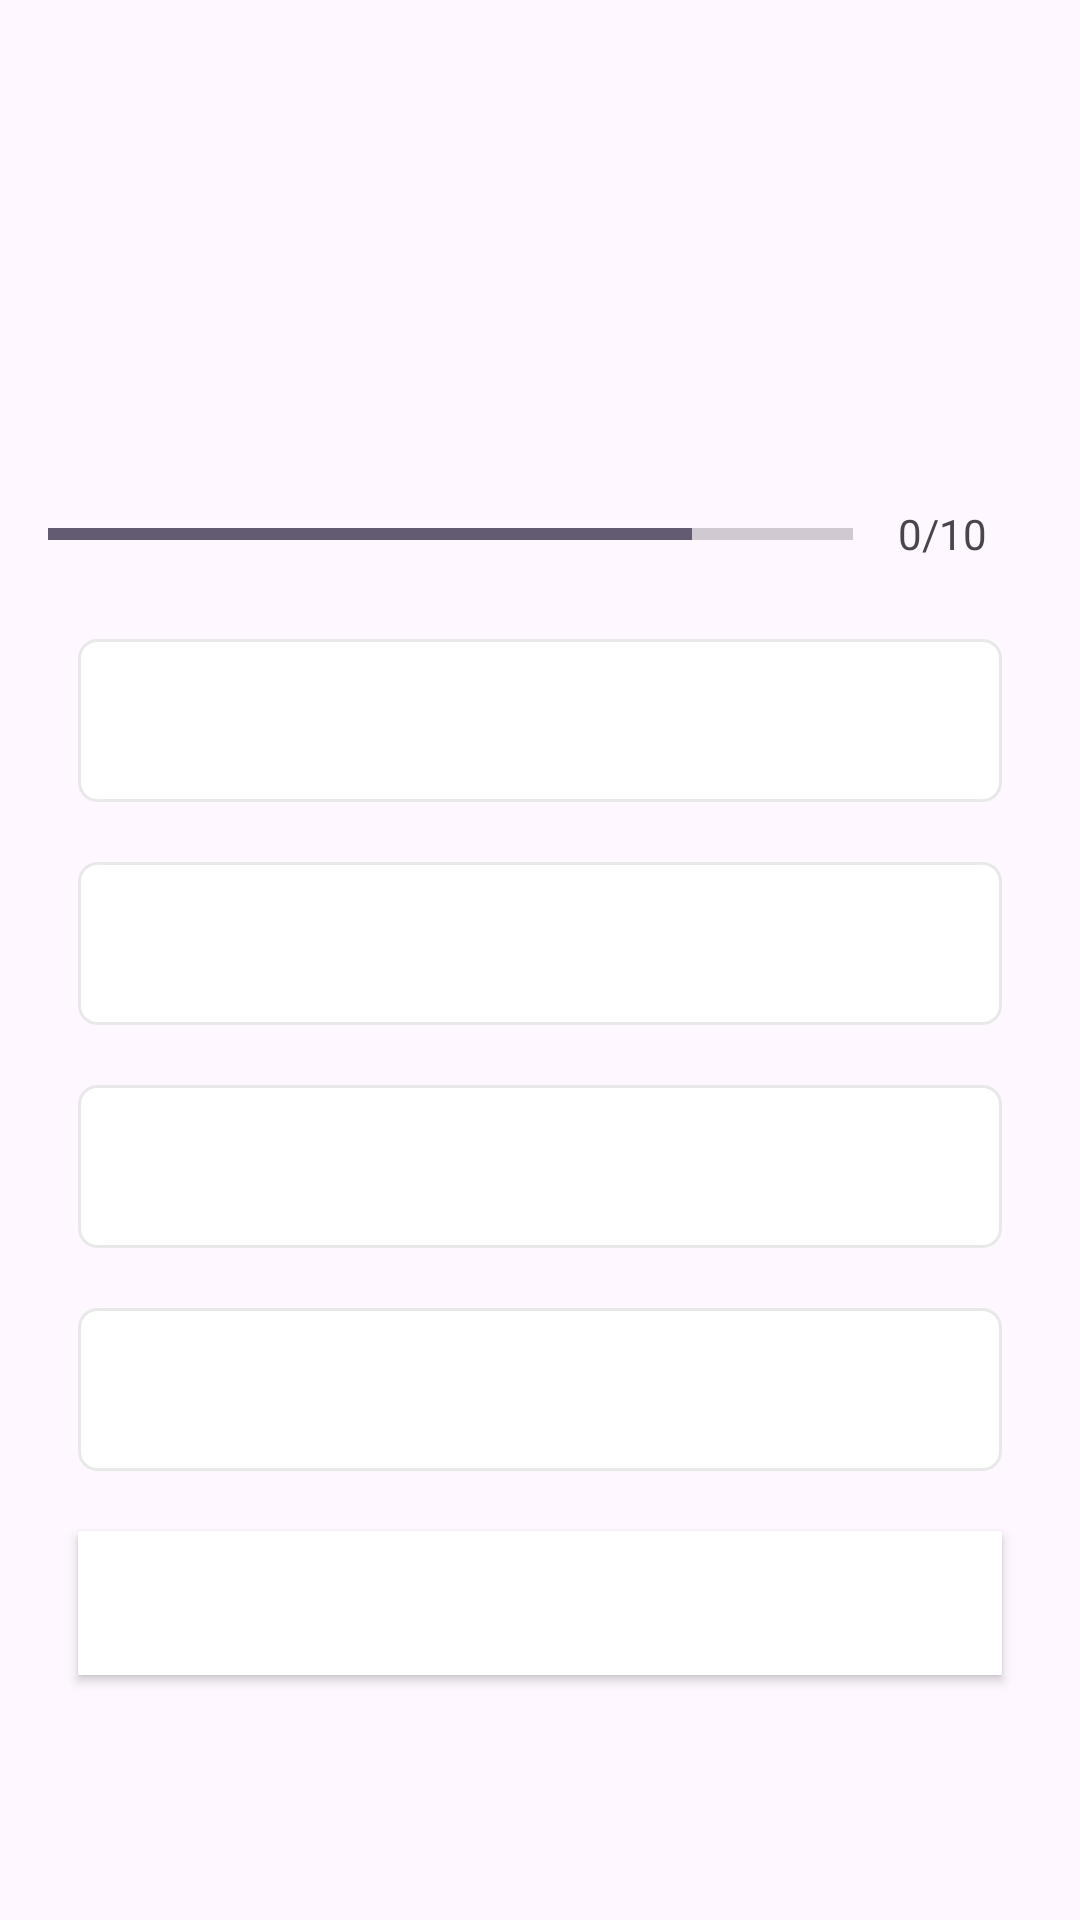

Reconstruct the res/layout file that produces this screen, plus the resources it refers to.
<!-- AndroidManifest.xml: application theme Theme.QUIZApplication -->
<!-- res/layout/activity_quiz_questionactivity.xml -->
<?xml version="1.0" encoding="utf-8"?>
<ScrollView xmlns:android="http://schemas.android.com/apk/res/android"
    xmlns:app="http://schemas.android.com/apk/res-auto"
    xmlns:tools="http://schemas.android.com/tools"
    android:layout_width="match_parent"
    android:layout_height="match_parent"
    android:fillViewport="true"
    tools:context=".QuizQuestionactivity">

    <LinearLayout
        android:layout_width="match_parent"
        android:layout_height="wrap_content"
        android:gravity="center"
        android:orientation="vertical"
        android:padding="16dp">

        <TextView
            android:id="@+id/tv_question"
            android:layout_width="match_parent"
            android:layout_height="wrap_content"
            android:layout_margin="10dp"
            android:gravity="center"
            android:textSize="22sp"
            android:textColor="#363A43"
            tools:text="what country this flag belong to?"/>
        <ImageView
            android:id="@+id/iv_image"
            android:layout_width="match_parent"
            android:layout_height="wrap_content"
            android:layout_marginTop="16dp"
            android:contentDescription="Quiz Image"
            tools:src="@drawable/ic_flag_of_india"/>
      <LinearLayout
          android:layout_width="match_parent"
          android:layout_height="wrap_content"
          android:layout_marginTop="16dp"
          android:gravity="center_vertical"
          android:orientation="horizontal">
          <ProgressBar
              android:id="@+id/progressbar"
              android:layout_width="0dp"
              style="?android:attr/progressBarStyleHorizontal"
              android:layout_height="wrap_content"
              android:layout_weight="1"
              android:max="10"
              android:indeterminate="false"
              android:minHeight="50dp"
              android:progress="8"/>
          <TextView
              android:id="@+id/tv_progress"
              android:layout_width="wrap_content"
              android:layout_height="wrap_content"
              android:gravity="center"
              android:padding="15dp"
              android:textSize="14sp"
              android:text="0/10"/>
      </LinearLayout>

        <TextView
            android:id="@+id/tv_option_1"
            android:layout_width="match_parent"
            android:layout_height="wrap_content"
            android:layout_margin="10dp"
            android:background="@drawable/default_option_border_bg"
            android:gravity="center"
            android:padding="15dp"
            android:textColor="#7A8089"
            android:textSize="18sp"
            tools:text="apple"/>
        <TextView
            android:id="@+id/tv_option_2"
            android:layout_width="match_parent"
            android:layout_height="wrap_content"
            android:layout_margin="10dp"
            android:background="@drawable/default_option_border_bg"
            android:gravity="center"
            android:padding="15dp"
            android:textColor="#7A8089"
            android:textSize="18sp"
            tools:text="apple"/>
        <TextView
            android:id="@+id/tv_option_3"
            android:layout_width="match_parent"
            android:layout_height="wrap_content"
            android:layout_margin="10dp"
            android:background="@drawable/default_option_border_bg"
            android:gravity="center"
            android:padding="15dp"
            android:textColor="#7A8089"
            android:textSize="18sp"
            tools:text="apple"/>
        <TextView
            android:id="@+id/tv_option_4"
            android:layout_width="match_parent"
            android:layout_height="wrap_content"
            android:layout_margin="10dp"
            android:background="@drawable/default_option_border_bg"
            android:gravity="center"
            android:padding="15dp"
            android:textColor="#7A8089"
            android:textSize="18sp"
            tools:text="apple"/>
        <Button
            android:id="@+id/btn_submit"
            android:layout_width="match_parent"
            android:layout_height="wrap_content"
            android:layout_margin="10dp"
            android:background="@color/design_default_color_on_primary"
            android:text="SUBMIT"
            android:textColor="@color/white"
            android:textSize="18sp"
           android:textStyle="bold"/>

    </LinearLayout>

</ScrollView>
<!-- resources referenced by this layout -->
<resources>
  <!-- drawable default_option_border_bg (drawable) -->
  <?xml version="1.0" encoding="utf-8"?>
  <shape xmlns:android="http://schemas.android.com/apk/res/android"
       android:shape="rectangle"
  
      >
      <stroke android:width="1dp"
          android:color="#E8E8E8"/>
      <solid android:color="@color/white"/>
      <corners android:radius="6dp"/>
  
  </shape>
  <style name="Theme.QUIZApplication" parent="Base.Theme.QUIZApplication" />
  <style name="Base.Theme.QUIZApplication" parent="Theme.Material3.DayNight.NoActionBar">
          
          
          <item name="android:windowFullscreen">true</item>
      </style>
  <!-- not gathered from this repository: default colours our renderer supplied (Android Studio template values) -->
  <color name="white">#FFFFFFFF</color>
</resources>
